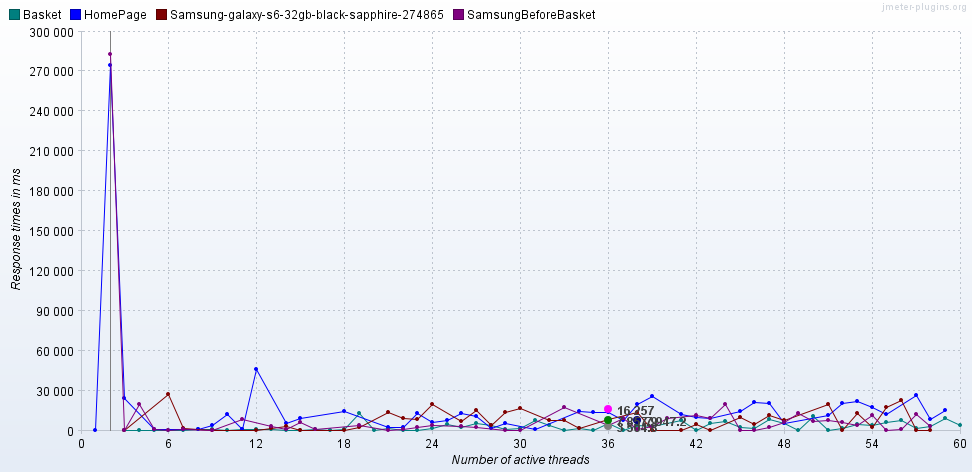

Source data for this figure (header and first rows):
Number of active threads, Average Basket, Average HomePage, Average Samsung-galaxy-s6-32gb-black-sap…, Average SamsungBeforeBasket, Basket, HomePage, Samsung-galaxy-s6-32gb-black-sapphire-27…, SamsungBeforeBasket
1, , , , , , 336.0, , 
2, , , , , , 274826, , 282757
3, , , , , 312.0, 24630, 587.5, 265.0
4, , , , , 1.0, , , 20188
5, , , , , 309.0, 1413, , 1310
6, , , , , 158.0, , 27140, 124.0
7, , , , , 730.0, 1091, 2075, 772.5
8, , , , , 769.5, 881.0, , 
9, , , , , 1084, 4410, 2.0, 543.0
10, , , , , 223.0, 12657, , 
11, , , , , 1106, 1235, , 8400
12, , , , , 1383, 46511, 0.0, 
13, , , , , 1024, , 1888, 3354
14, , , , , 574.0, 5440, 3020, 840.0
15, , , , , 1.0, 9087, 1.0, 6546
16, , , , , 963.0, , , 1014
17, , , , , 653.0, , , 
18, , , , , 1446, 14367, 1.0, 
19, , , , , 13142, , 2947, 3914
20, , , , , 669.0, , , 
21, , , , , 2108, 2794, 14251, 0.0
22, , , , , 641.0, 2411, 9061, 1132
23, , , , , 324.0, 12910, 8529, 2694
24, , , , , 2222, 6281, 20268, 4341
25, , , , , 4965, 7627, , 
26, , , , , 2806, 13505, 7264, 3719
27, , , , , 5893, 10857, 15442, 2658
28, , , , , 3806, 2149, 3866, 
29, , , , , 883.5, 5516, 14134, 0.0
30, , , , , 1915, , 17075, 673.0
31, , , , , 7602, 1268, , 
32, , , , , 4424, , 7836, 
33, , , , , 3.0, , 7926, 17492
34, , , , , 2246, 14510, 1800, 
35, , , , , 303.0, 13934, , 
36, 3505, 16257, , 7858, 5909, 13648, 9008, 3960
37, , , , , 0.0, 8225, , 9436
38, , , 7947, , 3847, 20261, 13540, 1482
39, , , , , 3412, 25658, 1.0, 3013
40, , , , , , , , 9178
41, , , , , 7772, 12536, 0.75, 
42, , , , , 700.3, 10126, 4991, 11789
43, , , , , 5677, 9329, 0.0, 9234
44, , , , , 7385, , , 19772
45, , , , , 2800, 14880, 10158, 715.5
46, , , , , 2217, 21460, 4653, 0.5
47, , , , , 8456, 20334, 11463, 2471
48, , , , , 5449, 5593, 8058, 6290
49, , , , , 0.5, , , 13495
50, , , , , 10767, , , 7358
51, , , , , 1.0, 11402, 19695, 7965
52, , , , , 2107, 20557, 0.6667, 6454
53, , , , , 4824, 21982, 12839, 4032
54, , , , , 4296, 17956, 2973, 11679
55, , , , , 6525, 12222, 17596, 1.333
56, , , , , 7807, , 22832, 906.7
57, , , , , 1750, 26553, 1.0, 12053
58, , , , , 3253, 8911, 2.0, 3645
59, , , , , 9444, 15340, , 
60, , , , , 4055, , , 
